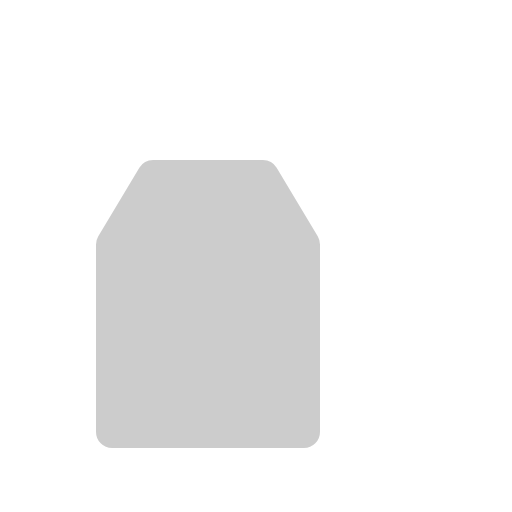
t = 0.00 s
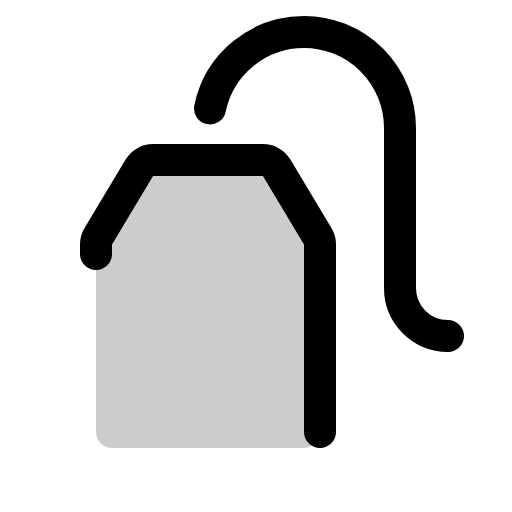
t = 0.38 s
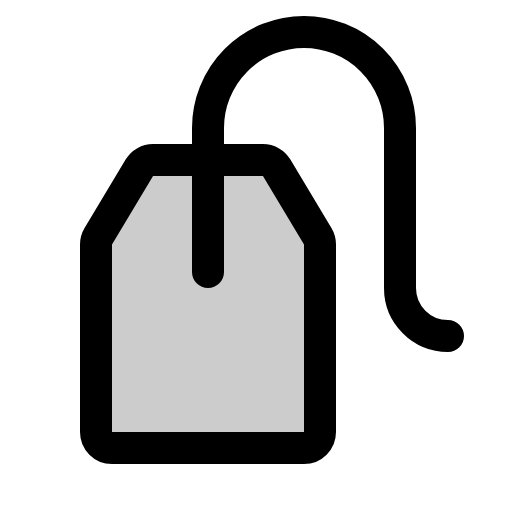
t = 1.13 s
t = 1.50 s: frame unchanged from t = 1.13 s, image omitted
t = 1.88 s: frame unchanged from t = 1.13 s, image omitted
t = 2.63 s: frame unchanged from t = 1.13 s, image omitted

The animated SVG that drew these frames (rendered in a browser with its animation timeline set to each time). Animation: 1 CSS @keyframes rule; one cycle of 3.00 s, repeats indefinitely.

<svg xmlns="http://www.w3.org/2000/svg" viewBox="0 0 256 256">
  <style>
    .draw-line {
      stroke-dasharray: 2000;
      stroke-dashoffset: 0;
    }
    svg:hover .draw-line {
      animation: phosphor-draw-in 3s ease-in-out infinite alternate;
    }
    @keyframes phosphor-draw-in {
      0%   { stroke-dashoffset: 2000; }
      50%  { stroke-dashoffset: 0; }
      100% { stroke-dashoffset: 0; }
    }
  </style><rect width="256" height="256" fill="none"/><path d="M160,216V122.22a8,8,0,0,0-1.14-4.12L138.33,83.88A8,8,0,0,0,131.47,80H76.53a8,8,0,0,0-6.86,3.88L49.14,118.1A8,8,0,0,0,48,122.22V216a8,8,0,0,0,8,8h96A8,8,0,0,0,160,216Z" opacity="0.2"/><path d="M160,216V122.22a8,8,0,0,0-1.14-4.12L138.33,83.88A8,8,0,0,0,131.47,80H76.53a8,8,0,0,0-6.86,3.88L49.14,118.1A8,8,0,0,0,48,122.22V216a8,8,0,0,0,8,8h96A8,8,0,0,0,160,216Z" fill="none" stroke="currentColor" stroke-linecap="round" stroke-linejoin="round" stroke-width="16" class="draw-line"/><path d="M224,168h0a24,24,0,0,1-24-24V64a48,48,0,0,0-48-48h0a48,48,0,0,0-48,48v72" fill="none" stroke="currentColor" stroke-linecap="round" stroke-linejoin="round" stroke-width="16" class="draw-line"/></svg>
